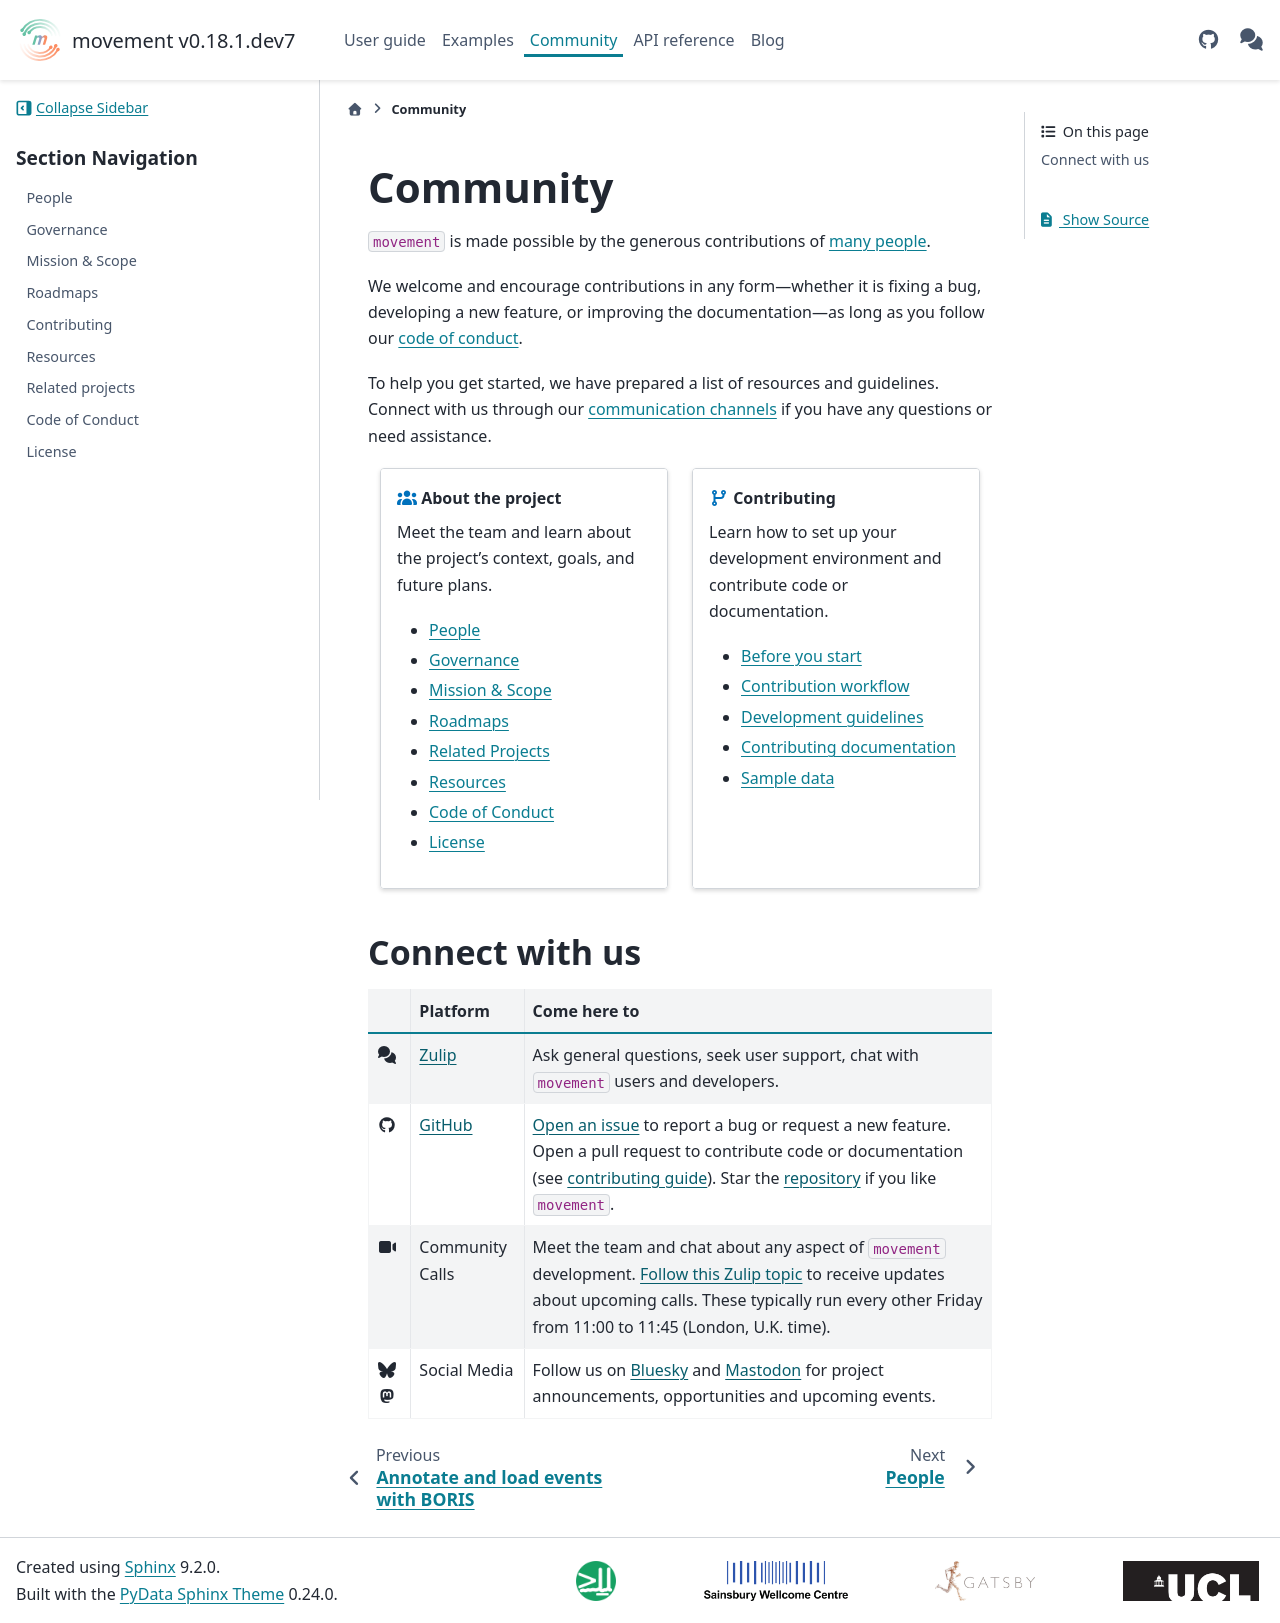

repository: neuroinformatics-unit/movement · page: dev/community/index.html · generator: sphinx

# Community

`movement` is made possible by the generous contributions of [many people](target-people).

We welcome and encourage contributions in any form—whether it is fixing a bug,
developing a new feature, or improving the documentation—as long as you follow our
[code of conduct](target-code-of-conduct).

To help you get started, we have prepared a list of resources and guidelines. Connect with us
through our [communication channels](target-connect-with-us) if you have any questions or need assistance.

::::{grid} 2
:::{grid-item-card} {fas}`users;sd-text-primary` About the project

Meet the team and learn about the project's context, goals, and future plans.

- [People](target-people)
- [Governance](target-governance)
- [Mission & Scope](target-mission)
- [Roadmaps](target-roadmaps)
- [Related Projects](target-related-projects)
- [Resources](target-resources)
- [Code of Conduct](target-code-of-conduct)
- [License](target-license)
:::

:::{grid-item-card} {fas}`code-branch;sd-text-primary` Contributing

Learn how to set up your development environment and contribute code or documentation.

- [Before you start](target-before-you-start)
- [Contribution workflow](target-contribution-workflow)
- [Development guidelines](target-dev-guidelines)
- [Contributing documentation](target-contributing-docs)
- [Sample data](target-contributing-sample-data)
:::
::::


(target-connect-with-us)=
## Connect with us
```{include} ../snippets/connect-with-us.md
```


```{toctree}
:maxdepth: 2
:hidden:

people
governance
mission-scope
roadmaps
contributing
resources
related-projects
code-of-conduct
license
```
